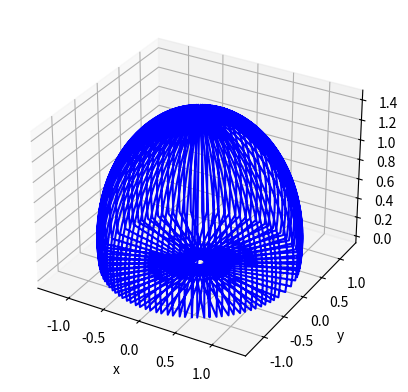

Reproduce this figure in Python.
#!/usr/bin/env python3

import sympy as s
import numpy as np
from sympy.codegen.ast import Print
import matplotlib.pyplot as plt
from mpl_toolkits import mplot3d


# Cross Product of two vectors
def cross(n1,n2):
    return [n1[1]*n2[2]-n1[2]*n2[1],n1[2]*n2[0]-n1[0]*n2[2],n1[0]*n2[1]-n1[1]*n2[0]]

# Calculates transformation matrices
def Transformation(q,d,al,a):
    T = []
    for i in range(len(q)):
        Ti = s.Matrix([[s.cos(q[i]),-s.sin(q[i])*s.cos(al[i]),s.sin(q[i])*s.sin(al[i]),a[i]*s.cos(q[i])],
                        [s.sin(q[i]),s.cos(q[i])*s.cos(al[i]),-s.cos(q[i])*s.sin(al[i]),a[i]*s.sin(q[i])],
                        [0,s.sin(al[i]),s.cos(al[i]),d[i]],
                        [0,0,0,1]])
        T.append(Ti)
    return T

d1 = 0.2
d2 = 0.41
d3 = 0.25
d4 = 0.355
d5 = 0.25 
d = [d1,0,0,d3+d4,0]

al = [-s.pi/2,0,s.pi/2,-s.pi/2,0]
a = [0,d2,0,0,d5]
q_old = [0.0,-s.pi/2,s.pi/2,0.0,-s.pi/2]

fig = plt.figure()
ax = plt.axes(projection="3d")
X = []
Y = []
Z = []
for i in np.linspace(-2.8973,2.8973,50):
    for j in np.linspace(-1.7628,1.7628,50):
        q_old[0] = i
        q_old[1] = j - s.pi/2
        T = Transformation(q_old,d,al,a)
        T_end = T[0]*T[1]*T[2]*T[3]*T[4]
        P = s.Matrix([[T_end.col(-1)[0]], [T_end.col(-1)[1]], [T_end.col(-1)[2]]])
        X.append(P[0])
        Y.append(P[1])
        Z.append(P[2])
ax.plot3D(X, Y, Z, 'blue')
ax.set_xlabel('x')
ax.set_ylabel('y')
ax.set_zlabel('z')
plt.show()
